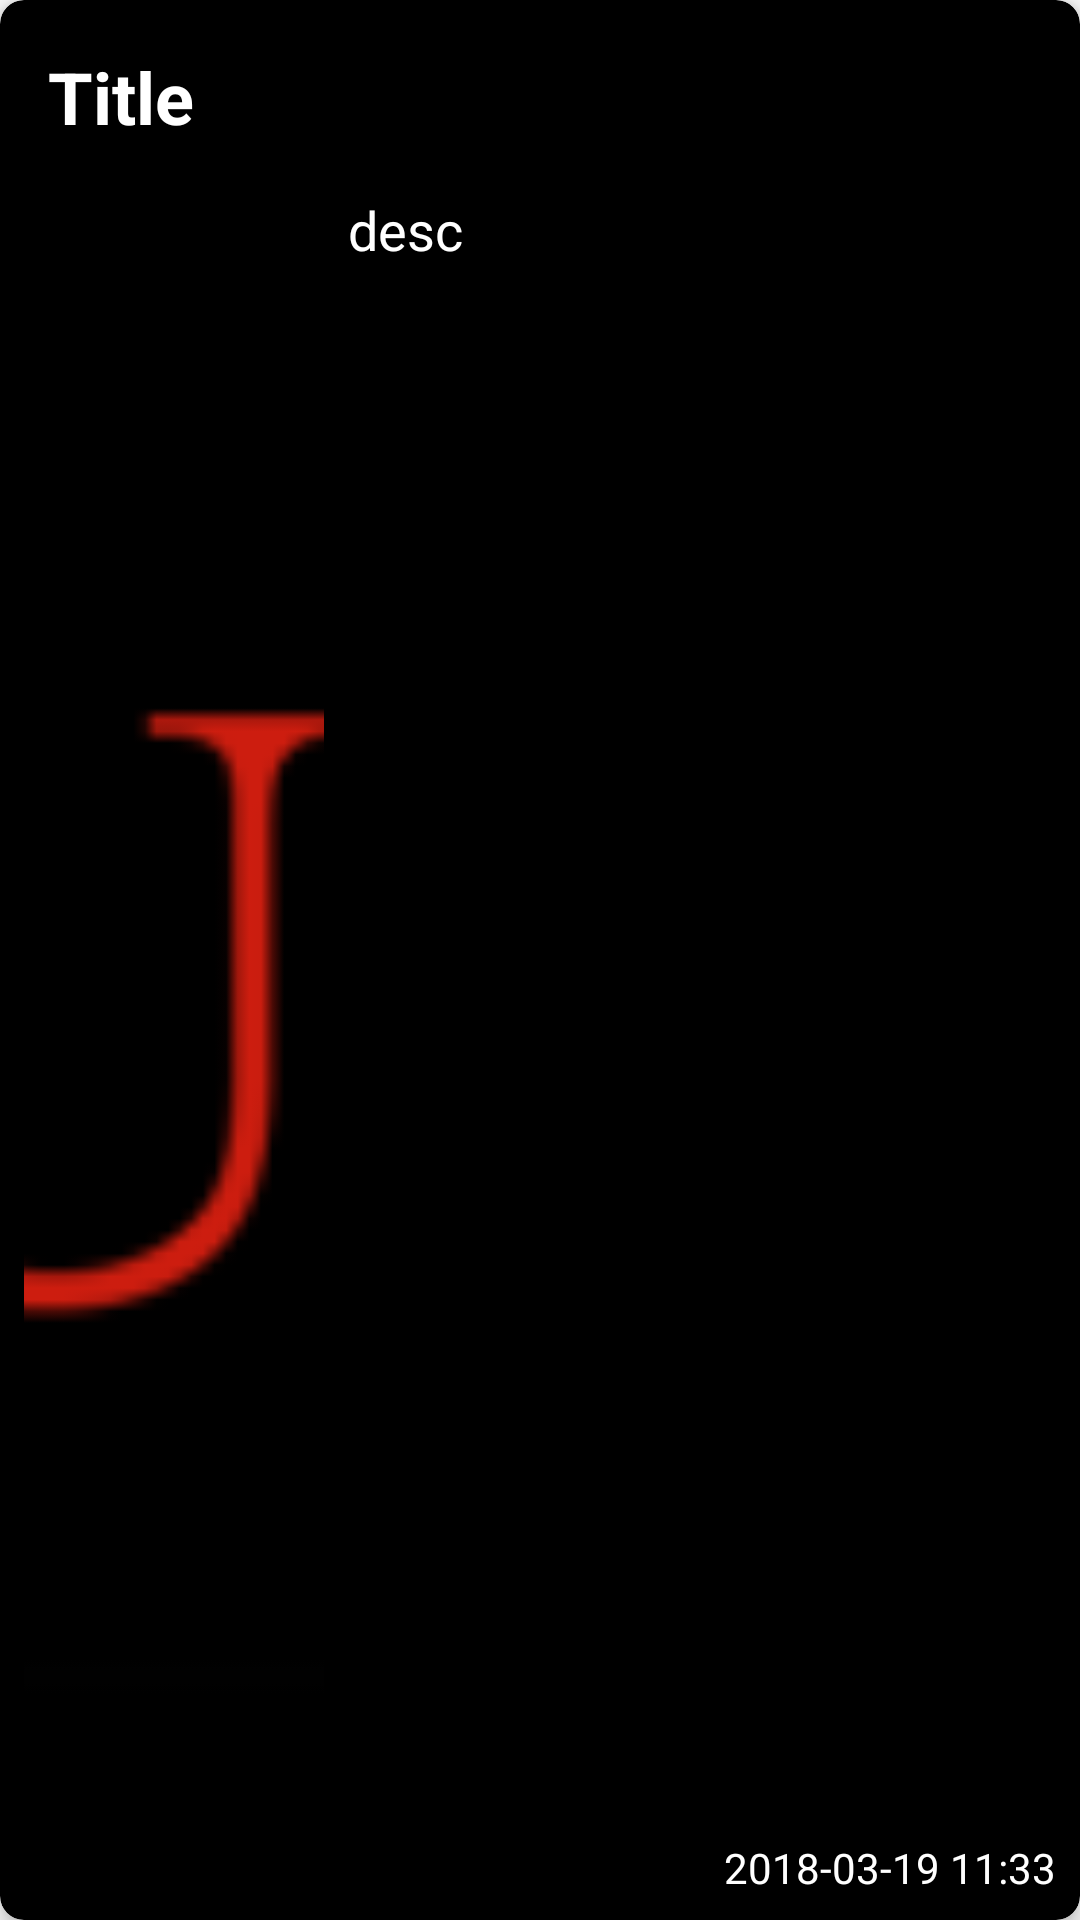

The Android layout XML behind this screen, and the referenced resources:
<!-- AndroidManifest.xml: application theme AppTheme -->
<!-- res/layout/recycler_news_item.xml -->
<?xml version="1.0" encoding="utf-8"?>
<android.support.v7.widget.CardView xmlns:android="http://schemas.android.com/apk/res/android"
    android:layout_width="match_parent"
    android:layout_height="160dp"
    xmlns:app="http://schemas.android.com/apk/res-auto"
    app:cardCornerRadius="8dp"
    android:layout_margin="4dp"
    app:contentPadding="8dp"
    app:cardElevation="4dp"
    app:cardBackgroundColor="@color/black">
    <LinearLayout
        android:layout_width="match_parent"
        android:layout_height="match_parent"
        android:orientation="vertical">
        <TextView
            android:id="@+id/news_title"
            android:layout_width="match_parent"
            android:layout_height="wrap_content"
            android:text="Title"
            android:textSize="24sp"
            android:textStyle="bold"
            android:textColor="#ffffff"
            android:maxLines="1"
            android:padding="8dp"/>
        <LinearLayout
            android:orientation="horizontal"
            android:layout_width="match_parent"
            android:layout_height="wrap_content"
            android:layout_weight="1">
            <ImageView
                android:id="@+id/news_iv"
                android:layout_width="100dp"
                android:layout_height="match_parent"
                android:src="@mipmap/ic_launcher"
                android:scaleType="centerCrop"/>
            <TextView
                android:textColor="#ffffff"
                android:id="@+id/news_desc"
                android:layout_width="match_parent"
                android:layout_height="match_parent"
                android:text="desc"
                android:padding="8dp"
                android:textSize="18sp"/>
        </LinearLayout>
        <TextView
            android:textColor="#ffffff"
            android:layout_gravity="right"
            android:id="@+id/news_date"
            android:text="2018-03-19 11:33"
            android:layout_width="wrap_content"
            android:layout_height="wrap_content" />
    </LinearLayout>
</android.support.v7.widget.CardView>
<!-- resources referenced by this layout -->
<resources>
  <color name="black">#000000</color>
  <!-- mipmap ic_launcher: png bitmap (mipmap-hdpi, 1112 bytes) -->
  <style name="AppTheme" parent="Theme.AppCompat.Light.DarkActionBar">
          
          <item name="colorPrimary">@color/colorPrimary</item>
          <item name="colorPrimaryDark">@color/colorPrimaryDark</item>
          <item name="colorAccent">@color/colorAccent</item>
      </style>
  <color name="colorPrimary">#3F51B5</color>
  <color name="colorPrimaryDark">#303F9F</color>
  <color name="colorAccent">#FF4081</color>
</resources>
